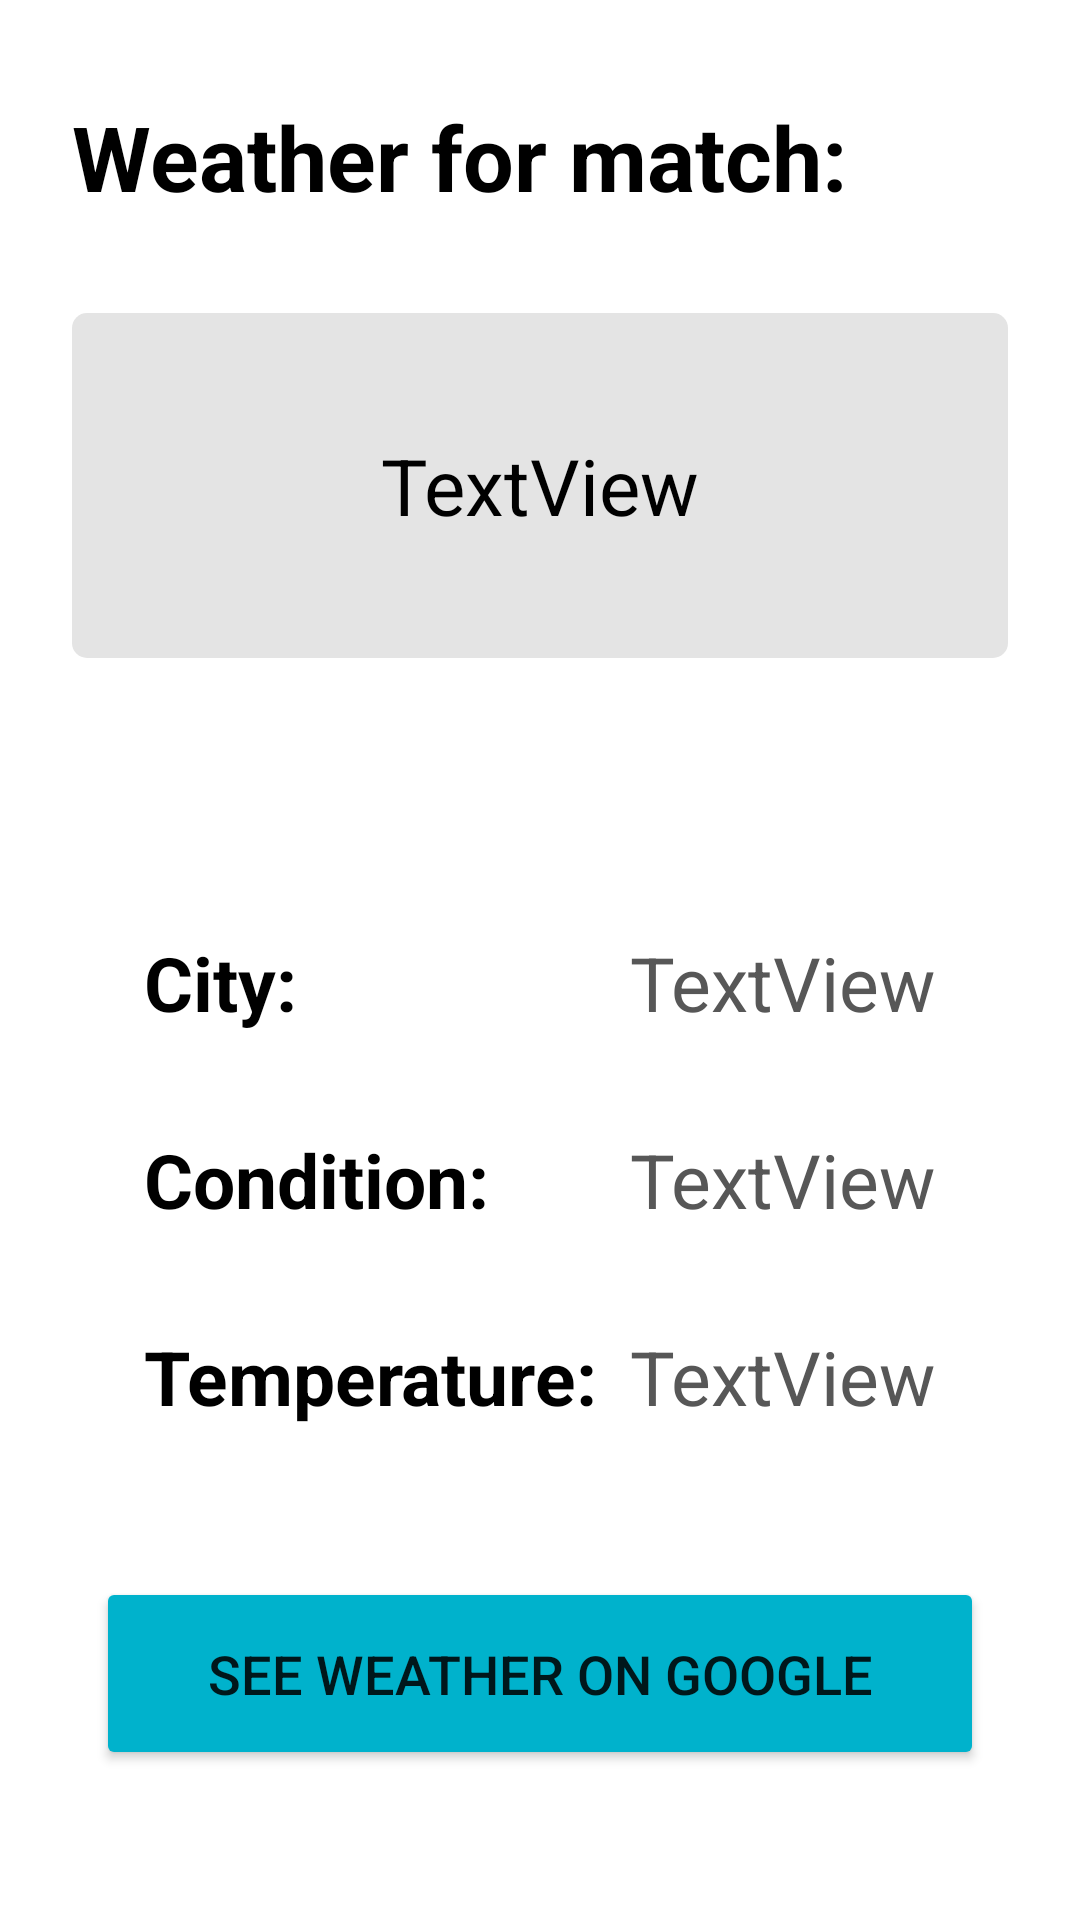

Reconstruct the res/layout file that produces this screen, plus the resources it refers to.
<!-- AndroidManifest.xml: application theme Theme.SOSEApp -->
<!-- res/layout/activity_weather_by_match.xml -->
<?xml version="1.0" encoding="utf-8"?>
<androidx.constraintlayout.widget.ConstraintLayout xmlns:android="http://schemas.android.com/apk/res/android"
    xmlns:app="http://schemas.android.com/apk/res-auto"
    xmlns:tools="http://schemas.android.com/tools"
    android:layout_width="match_parent"
    android:layout_height="match_parent"
    tools:context=".WeatherByMatch">

    <ImageView
        android:id="@+id/weatherImg"
        android:layout_width="wrap_content"
        android:layout_height="wrap_content"
        android:scaleX="2.5"
        android:scaleY="2.5"
        app:layout_constraintBottom_toTopOf="@+id/constraintLayout2"
        app:layout_constraintEnd_toEndOf="parent"
        app:layout_constraintStart_toStartOf="parent"
        app:layout_constraintTop_toBottomOf="@+id/gameDet"
        app:srcCompat="@drawable/clear" />

    <TextView
        android:id="@+id/gameDet"
        android:layout_width="0dp"
        android:layout_height="wrap_content"
        android:layout_marginStart="24dp"
        android:layout_marginTop="32dp"
        android:layout_marginEnd="24dp"
        android:background="@drawable/rounded_corner"
        android:paddingLeft="15sp"
        android:paddingTop="40sp"
        android:paddingRight="15sp"
        android:paddingBottom="40sp"
        android:text="TextView"
        android:textAlignment="center"
        android:textAllCaps="false"
        android:textColor="#000000"
        android:textSize="26sp"
        app:layout_constraintEnd_toEndOf="parent"
        app:layout_constraintHorizontal_bias="0.0"
        app:layout_constraintStart_toStartOf="parent"
        app:layout_constraintTop_toBottomOf="@+id/textView3" />

    <TextView
        android:id="@+id/textView3"
        android:layout_width="wrap_content"
        android:layout_height="wrap_content"
        android:layout_marginStart="24dp"
        android:layout_marginTop="32dp"
        android:text="Weather for match:"
        android:textColor="#000000"
        android:textSize="30sp"
        android:textStyle="bold"
        app:layout_constraintStart_toStartOf="parent"
        app:layout_constraintTop_toTopOf="parent" />

    <androidx.constraintlayout.widget.ConstraintLayout
        android:id="@+id/constraintLayout2"
        android:layout_width="0dp"
        android:layout_height="wrap_content"
        android:layout_marginStart="48dp"
        android:layout_marginEnd="48dp"
        android:layout_marginBottom="50dp"
        app:layout_constraintBottom_toTopOf="@+id/button2"
        app:layout_constraintEnd_toEndOf="parent"
        app:layout_constraintStart_toStartOf="parent">

        <TextView
            android:id="@+id/conditionDet"
            android:layout_width="wrap_content"
            android:layout_height="wrap_content"
            android:layout_marginTop="32dp"
            android:layout_marginBottom="32dp"
            android:text="TextView"
            android:textColor="#575757"
            android:textSize="25sp"
            app:layout_constraintBottom_toTopOf="@+id/tempDet"
            app:layout_constraintEnd_toEndOf="parent"
            app:layout_constraintTop_toBottomOf="@+id/cityDet" />

        <TextView
            android:id="@+id/tempDet"
            android:layout_width="wrap_content"
            android:layout_height="wrap_content"
            android:text="TextView"
            android:textColor="#575757"
            android:textSize="25sp"
            app:layout_constraintBottom_toBottomOf="parent"
            app:layout_constraintEnd_toEndOf="parent" />

        <TextView
            android:id="@+id/textView9"
            android:layout_width="wrap_content"
            android:layout_height="wrap_content"
            android:text="Temperature:"
            android:textColor="#000000"
            android:textSize="25sp"
            android:textStyle="bold"
            app:layout_constraintBottom_toBottomOf="parent"
            app:layout_constraintStart_toStartOf="parent" />

        <TextView
            android:id="@+id/textView6"
            android:layout_width="wrap_content"
            android:layout_height="wrap_content"
            android:layout_marginTop="32dp"
            android:layout_marginBottom="32dp"
            android:text="Condition:"
            android:textColor="#000000"
            android:textSize="25sp"
            android:textStyle="bold"
            app:layout_constraintBottom_toTopOf="@+id/textView9"
            app:layout_constraintStart_toStartOf="parent"
            app:layout_constraintTop_toBottomOf="@+id/textView4" />

        <TextView
            android:id="@+id/textView4"
            android:layout_width="wrap_content"
            android:layout_height="wrap_content"
            android:text="City:"
            android:textColor="#000000"
            android:textSize="25sp"
            android:textStyle="bold"
            app:layout_constraintStart_toStartOf="parent"
            app:layout_constraintTop_toTopOf="parent" />

        <TextView
            android:id="@+id/cityDet"
            android:layout_width="wrap_content"
            android:layout_height="wrap_content"
            android:text="TextView"
            android:textColor="#575757"
            android:textSize="25sp"
            app:layout_constraintEnd_toEndOf="@+id/conditionDet"
            app:layout_constraintTop_toTopOf="parent" />
    </androidx.constraintlayout.widget.ConstraintLayout>

    <Button
        android:id="@+id/button2"
        android:layout_width="0dp"
        android:layout_height="wrap_content"
        android:layout_marginStart="32dp"
        android:layout_marginEnd="32dp"
        android:layout_marginBottom="50dp"
        android:insetBottom="0dp"
        android:onClick="openLink"
        android:padding="20sp"
        android:text="See weather on Google"
        android:textSize="18dp"
        app:backgroundTint="@color/secondary_dark_cyan"
        app:cornerRadius="15sp"
        app:layout_constraintBottom_toBottomOf="parent"
        app:layout_constraintEnd_toEndOf="parent"
        app:layout_constraintStart_toStartOf="parent" />

</androidx.constraintlayout.widget.ConstraintLayout>
<!-- resources referenced by this layout -->
<resources>
  <color name="secondary_dark_cyan">#00b2cc</color>
  <!-- drawable rounded_corner (drawable) -->
  <?xml version="1.0" encoding="utf-8"?>
  <shape xmlns:android="http://schemas.android.com/apk/res/android" >
      <solid android:color="#E4E4E4" />
  
      <padding
          android:left="1dp"
          android:right="1dp"
          android:bottom="1dp"
          android:top="1dp" />
  
      <corners android:radius="5dp" />
  </shape>
  <style name="Theme.SOSEApp" parent="Theme.MaterialComponents.DayNight.DarkActionBar">
          
          <item name="colorPrimary">@color/primary_blue</item>
          <item name="colorPrimaryVariant">@color/primary_dark_blue</item>
          <item name="colorOnPrimary">@color/white</item>
          
          <item name="colorSecondary">@color/secondary_cyan</item>
          <item name="colorSecondaryVariant">@color/secondary_dark_cyan</item>
          <item name="colorOnSecondary">@color/black</item>
          
          <item name="android:statusBarColor" tools:targetApi="l">?attr/colorPrimaryVariant</item>
          
          <item name="colorButtonNormal">@color/white</item>
          <item name="colorAccent">@color/secondary_cyan</item>
      </style>
  <color name="primary_blue">#3d5afe</color>
  <color name="primary_dark_blue">#0031ca</color>
  <color name="white">#FFFFFFFF</color>
  <color name="secondary_cyan">#00e5ff</color>
  <color name="black">#FF000000</color>
</resources>
